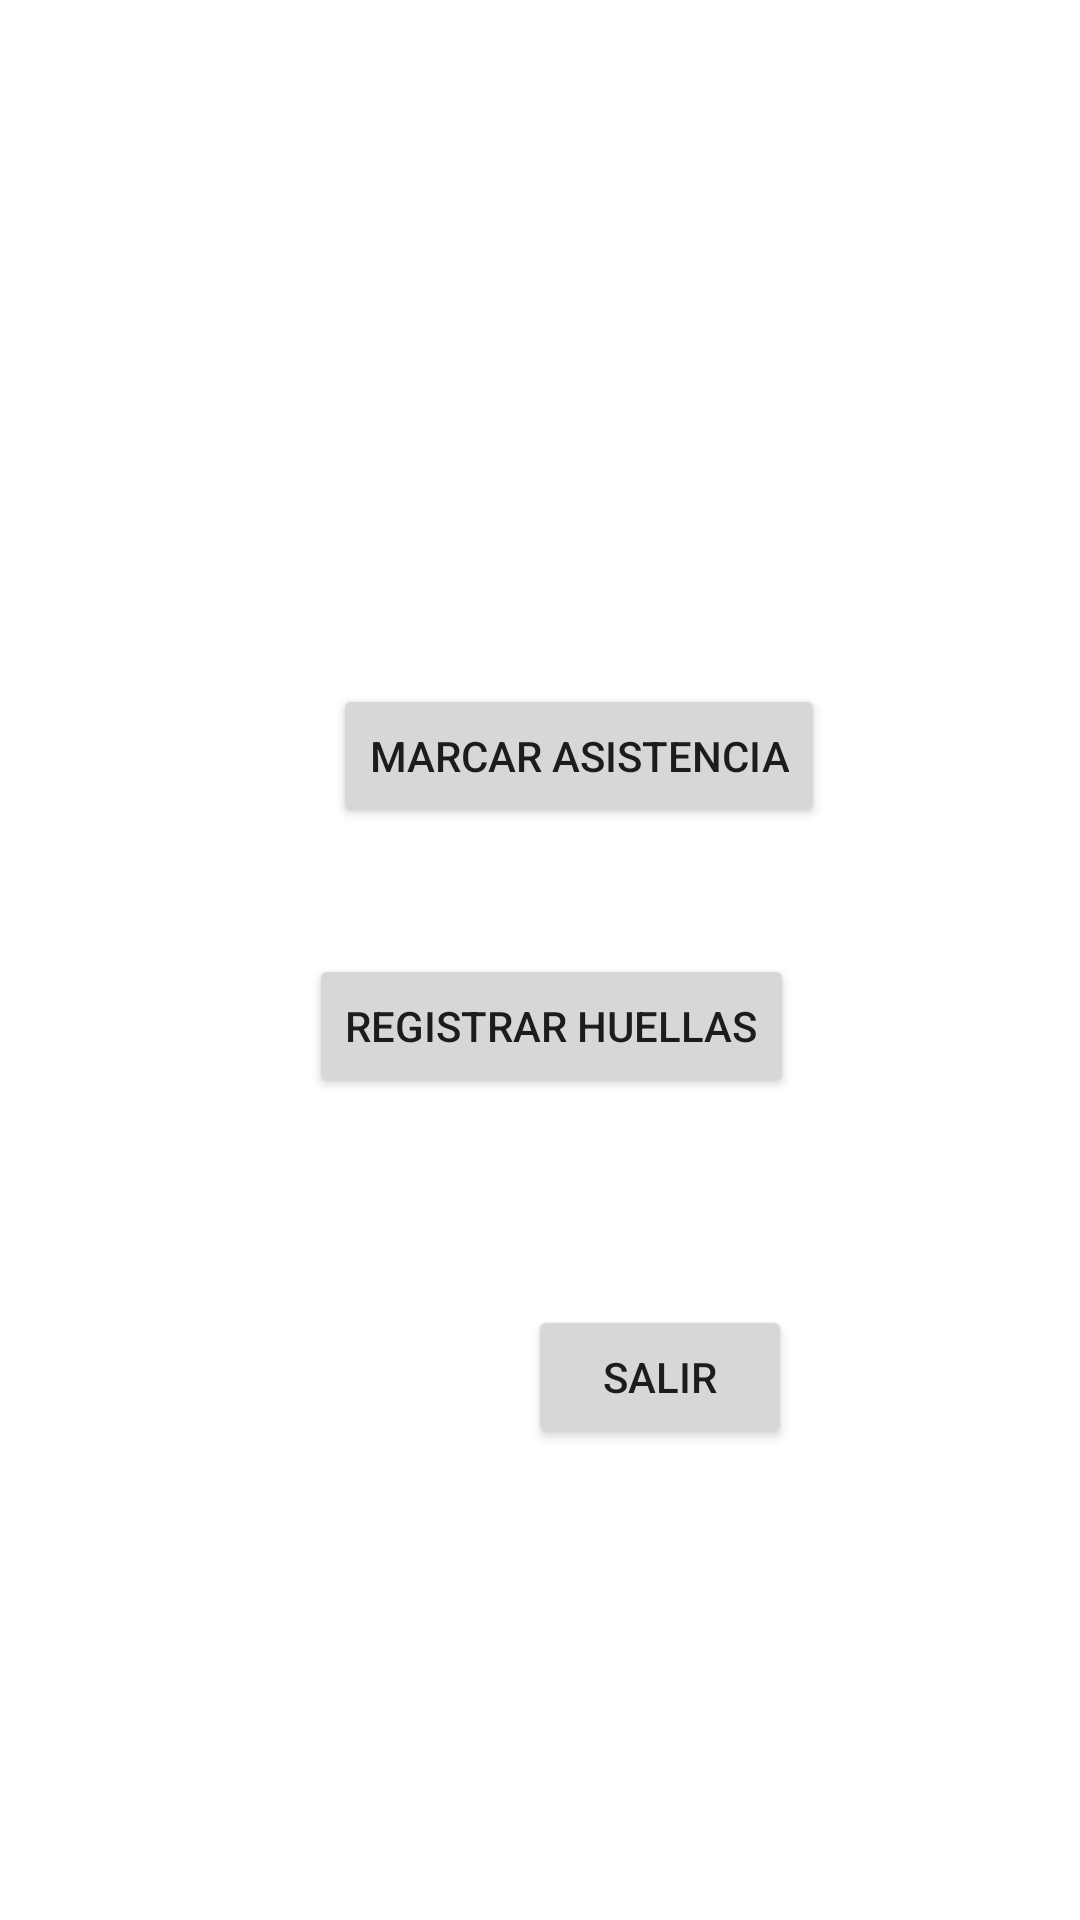

The Android layout XML behind this screen, and the referenced resources:
<!-- AndroidManifest.xml: application theme Theme.HuelleroApp -->
<!-- res/layout/menu.xml -->
<?xml version="1.0" encoding="utf-8"?>
<AbsoluteLayout xmlns:android="http://schemas.android.com/apk/res/android"
    xmlns:app="http://schemas.android.com/apk/res-auto"
    android:id="@+id/AbsoluteLayout1"
    android:layout_width="match_parent"
    android:layout_height="match_parent" >

    <Button
        android:id="@+id/btnmarcar"
        android:layout_width="wrap_content"
        android:layout_height="wrap_content"
        android:layout_alignParentTop="true"
        android:layout_centerHorizontal="true"
        android:layout_x="111dp"
        android:layout_y="228dp"
        android:text="Marcar Asistencia" />

    <Button
        android:id="@+id/btnregistrar"
        android:layout_width="wrap_content"
        android:layout_height="wrap_content"
        android:layout_below="@+id/btnmarcar"
        android:layout_centerHorizontal="true"
        android:layout_x="103dp"
        android:layout_y="318dp"
        android:text="Registrar Huellas" />

    <Button
        android:id="@+id/btnsalir"
        android:layout_width="wrap_content"
        android:layout_height="wrap_content"
        android:layout_below="@+id/btnregistrar"
        android:layout_marginTop="214dp"
        android:layout_x="176dp"
        android:layout_y="435dp"
        android:text="Salir" />

    <TextView
        android:id="@+id/state"
        android:layout_width="wrap_content"
        android:layout_height="wrap_content"
        android:layout_below="@+id/btnsalir"
        android:layout_centerHorizontal="true" />

</AbsoluteLayout>
<!-- resources referenced by this layout -->
<resources>
  <style name="Theme.HuelleroApp" parent="Theme.MaterialComponents.DayNight.DarkActionBar">
          
          <item name="colorPrimary">@color/purple_500</item>
          <item name="colorPrimaryVariant">@color/purple_700</item>
          <item name="colorOnPrimary">@color/white</item>
          
          <item name="colorSecondary">@color/teal_200</item>
          <item name="colorSecondaryVariant">@color/teal_700</item>
          <item name="colorOnSecondary">@color/black</item>
          
          <item name="android:statusBarColor" tools:targetApi="l">?attr/colorPrimaryVariant</item>
          
      </style>
  <!-- not gathered from this repository: default colours our renderer supplied (Android Studio template values) -->
  <color name="purple_500">#FF6200EE</color>
  <color name="purple_700">#FF3700B3</color>
  <color name="teal_200">#FF03DAC5</color>
  <color name="teal_700">#FF018786</color>
  <color name="black">#FF000000</color>
  <color name="white">#FFFFFFFF</color>
</resources>
